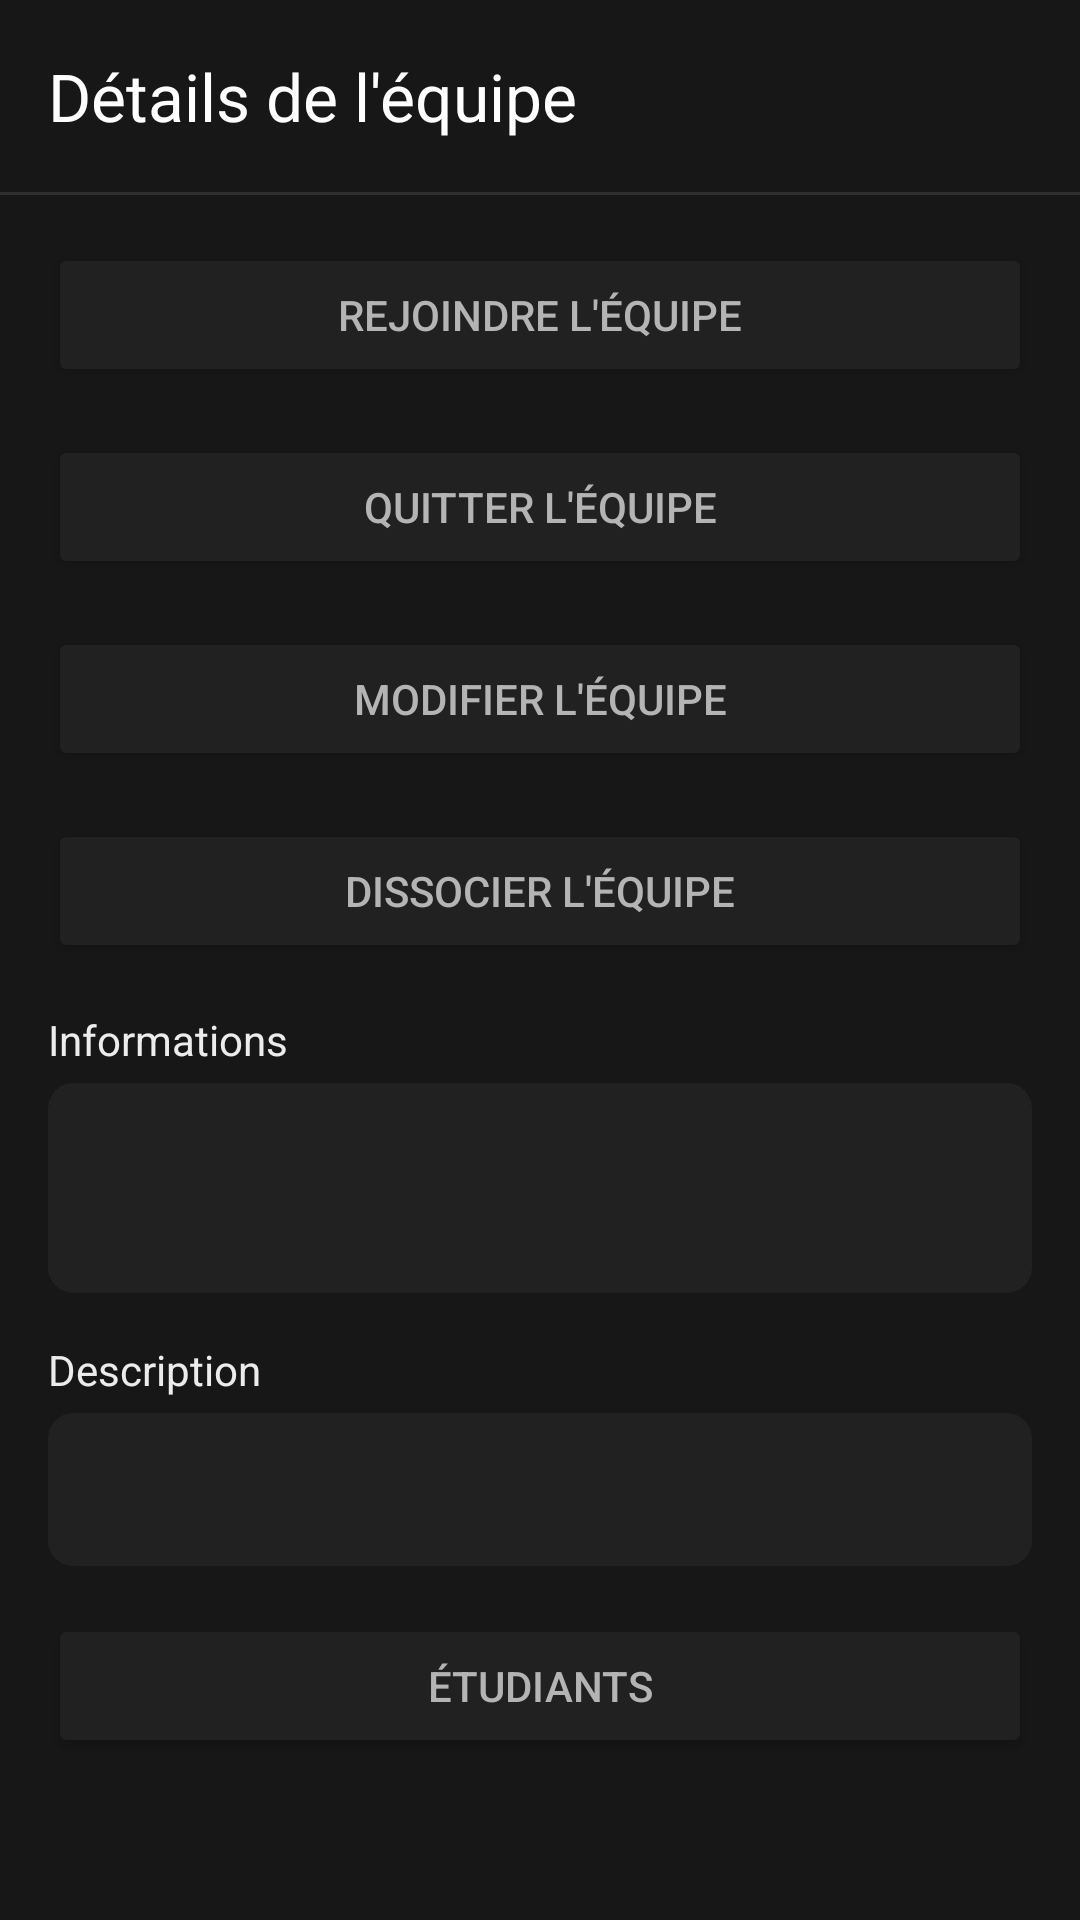

This screen was rendered from an Android layout file. Write that file and the resources it references.
<!-- AndroidManifest.xml: application theme Theme.TeamWork -->
<!-- res/layout/activity_team_show.xml -->
<?xml version="1.0" encoding="utf-8"?>
<LinearLayout xmlns:android="http://schemas.android.com/apk/res/android"
    android:layout_height="match_parent"
    android:layout_width="match_parent"
    xmlns:app="http://schemas.android.com/apk/res-auto"
    android:orientation="vertical"
    android:fitsSystemWindows="true"
    android:background="@color/color_tertiary">

    <androidx.appcompat.widget.Toolbar
        android:id="@+id/toolbar"
        android:layout_width="match_parent"
        android:layout_height="wrap_content"
        android:background="@color/color_tertiary"
        app:title="@string/team_show"
        android:titleTextColor="@color/text_secondary"
        android:minHeight="?attr/actionBarSize"
        android:theme="@style/ThemeOverlay.MaterialComponents.Dark.ActionBar"
        app:popupTheme="@style/menuPopup"/>
    <View
        android:layout_width="match_parent"
        android:layout_height="1dp"
        android:background="@color/color_primary" />

    <Button
        android:id="@+id/join"
        android:layout_width="match_parent"
        android:layout_height="wrap_content"
        android:backgroundTint="@color/color_secondary"
        android:text="@string/team_join"
        android:textColor="@color/text_secondary"
        android:layout_marginTop="16dp"
        android:layout_marginHorizontal="16dp"/>
    <Button
        android:id="@+id/quit"
        android:layout_width="match_parent"
        android:layout_height="wrap_content"
        android:backgroundTint="@color/color_secondary"
        android:text="@string/team_quit"
        android:textColor="@color/text_secondary"
        android:layout_marginTop="16dp"
        android:layout_marginHorizontal="16dp"/>
    <Button
        android:id="@+id/edit"
        android:layout_width="match_parent"
        android:layout_height="wrap_content"
        android:backgroundTint="@color/color_secondary"
        android:text="@string/team_edit"
        android:textColor="@color/text_secondary"
        android:layout_marginTop="16dp"
        android:layout_marginHorizontal="16dp"/>
    <Button
        android:id="@+id/delete"
        android:layout_width="match_parent"
        android:layout_height="wrap_content"
        android:backgroundTint="@color/color_secondary"
        android:text="@string/team_delete"
        android:textColor="@color/text_secondary"
        android:layout_marginTop="16dp"
        android:layout_marginHorizontal="16dp"/>

    <TextView
        android:layout_marginTop="16dp"
        android:layout_width="wrap_content"
        android:layout_height="wrap_content"
        android:text="@string/info"
        android:textColor="@color/text_primary"
        android:layout_marginBottom="5dp"
        android:layout_marginStart="16dp"
        android:layout_columnWeight="1" />

    <GridLayout
        android:layout_width="match_parent"
        android:layout_height="wrap_content"
        android:background="@drawable/rounded_background"
        android:padding="16dp"
        android:columnCount="2"
        android:layout_marginHorizontal="16dp">

        <TextView
            android:id="@+id/name"
            android:layout_width="wrap_content"
            android:layout_height="wrap_content"
            android:textColor="@color/text_primary"
            android:layout_columnWeight="1" />

        <TextView
            android:id="@+id/size"
            android:layout_width="wrap_content"
            android:layout_height="wrap_content"
            android:textColor="@color/text_secondary"/>

        <TextView
            android:id="@+id/state"
            android:layout_width="wrap_content"
            android:layout_height="wrap_content"
            android:layout_columnWeight="1" />

    </GridLayout>

    <TextView
        android:layout_width="wrap_content"
        android:layout_height="wrap_content"
        android:text="@string/description"
        android:textColor="@color/text_primary"
        android:layout_marginTop="16dp"
        android:layout_marginBottom="5dp"
        android:layout_marginStart="16dp"
        android:layout_columnWeight="1" />

    <TextView
        android:id="@+id/description"
        android:layout_width="match_parent"
        android:layout_height="wrap_content"
        android:textColor="@color/text_secondary"
        android:background="@drawable/rounded_background"
        android:padding="16dp"
        android:layout_marginHorizontal="16dp"/>

    <Button
        android:id="@+id/students"
        android:layout_width="match_parent"
        android:layout_height="wrap_content"
        android:backgroundTint="@color/color_secondary"
        android:text="@string/students"
        android:textColor="@color/text_secondary"
        android:layout_margin="16dp"/>

</LinearLayout>
<!-- resources referenced by this layout -->
<resources>
  <color name="color_primary">#2f2f2f</color>
  <color name="color_secondary">#212121</color>
  <color name="color_tertiary">#171717</color>
  <color name="text_primary">#ececec</color>
  <color name="text_secondary">#b4b4b4</color>
  <!-- drawable rounded_background (drawable) -->
  <shape xmlns:android="http://schemas.android.com/apk/res/android"
      android:shape="rectangle">
      <solid android:color="@color/color_secondary" />
      <corners android:radius="8dp"/>
      <stroke android:width="1dp" android:color="@color/color_secondary"/>
  </shape>
  <string name="description">Description</string>
  <string name="info">Informations</string>
  <string name="students">Étudiants</string>
  <string name="team_delete">Dissocier l\'équipe</string>
  <string name="team_edit">Modifier l\'équipe</string>
  <string name="team_join">Rejoindre l\'équipe</string>
  <string name="team_quit">Quitter l\'équipe</string>
  <string name="team_show">Détails de l\'équipe</string>
  <style name="menuPopup" parent="Widget.MaterialComponents.PopupMenu">
          <item name="android:textColor">@android:color/black</item>
      </style>
  <style name="Theme.TeamWork" parent="Base.Theme.TeamWork" />
  <style name="Base.Theme.TeamWork" parent="Theme.Material3.DayNight.NoActionBar">
          
          
      </style>
</resources>
